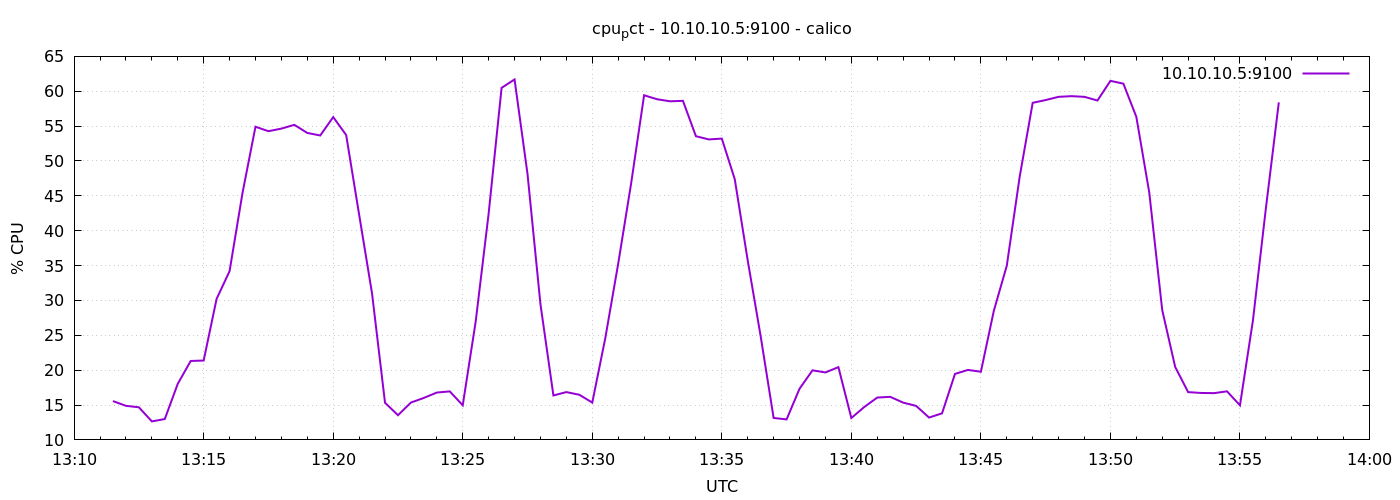

The file beside this chart, header and first rows:
1778591490	15.566666666666052
1778591520	14.89
1778591550	14.68
1778591580	12.65
1778591610	13
1778591640	18.04
1778591670	21.32
1778591700	21.38
1778591730	30.23
1778591760	34.2
1778591790	45.43
1778591820	54.91
1778591850	54.27
1778591880	54.64
1778591910	55.18
1778591940	54.02
1778591970	53.66
1778592000	56.3
1778592030	53.72
1778592060	42.33
1778592090	30.99
1778592120	15.33
1778592150	13.54
1778592180	15.36
1778592210	16.02
1778592240	16.79
1778592270	16.96
1778592300	14.96
1778592330	26.98
1778592360	42.46
1778592390	60.49
1778592420	61.69
1778592450	48.15
1778592480	29.45
1778592510	16.37
1778592540	16.86
1778592570	16.47
1778592600	15.35
1778592630	24.54
1778592660	35.26
1778592690	46.79
1778592720	59.42
1778592750	58.86
1778592780	58.56
1778592810	58.62
1778592840	53.55
1778592870	53.09
1778592900	53.21
1778592930	47.38
1778592960	35.74
1778592990	24.86
1778593020	13.15
1778593050	12.94
1778593080	17.34
1778593110	19.98
1778593140	19.68
1778593170	20.43
1778593200	13.14
1778593230	14.72
1778593260	16.07
1778593290	16.18
... 30 more rows
